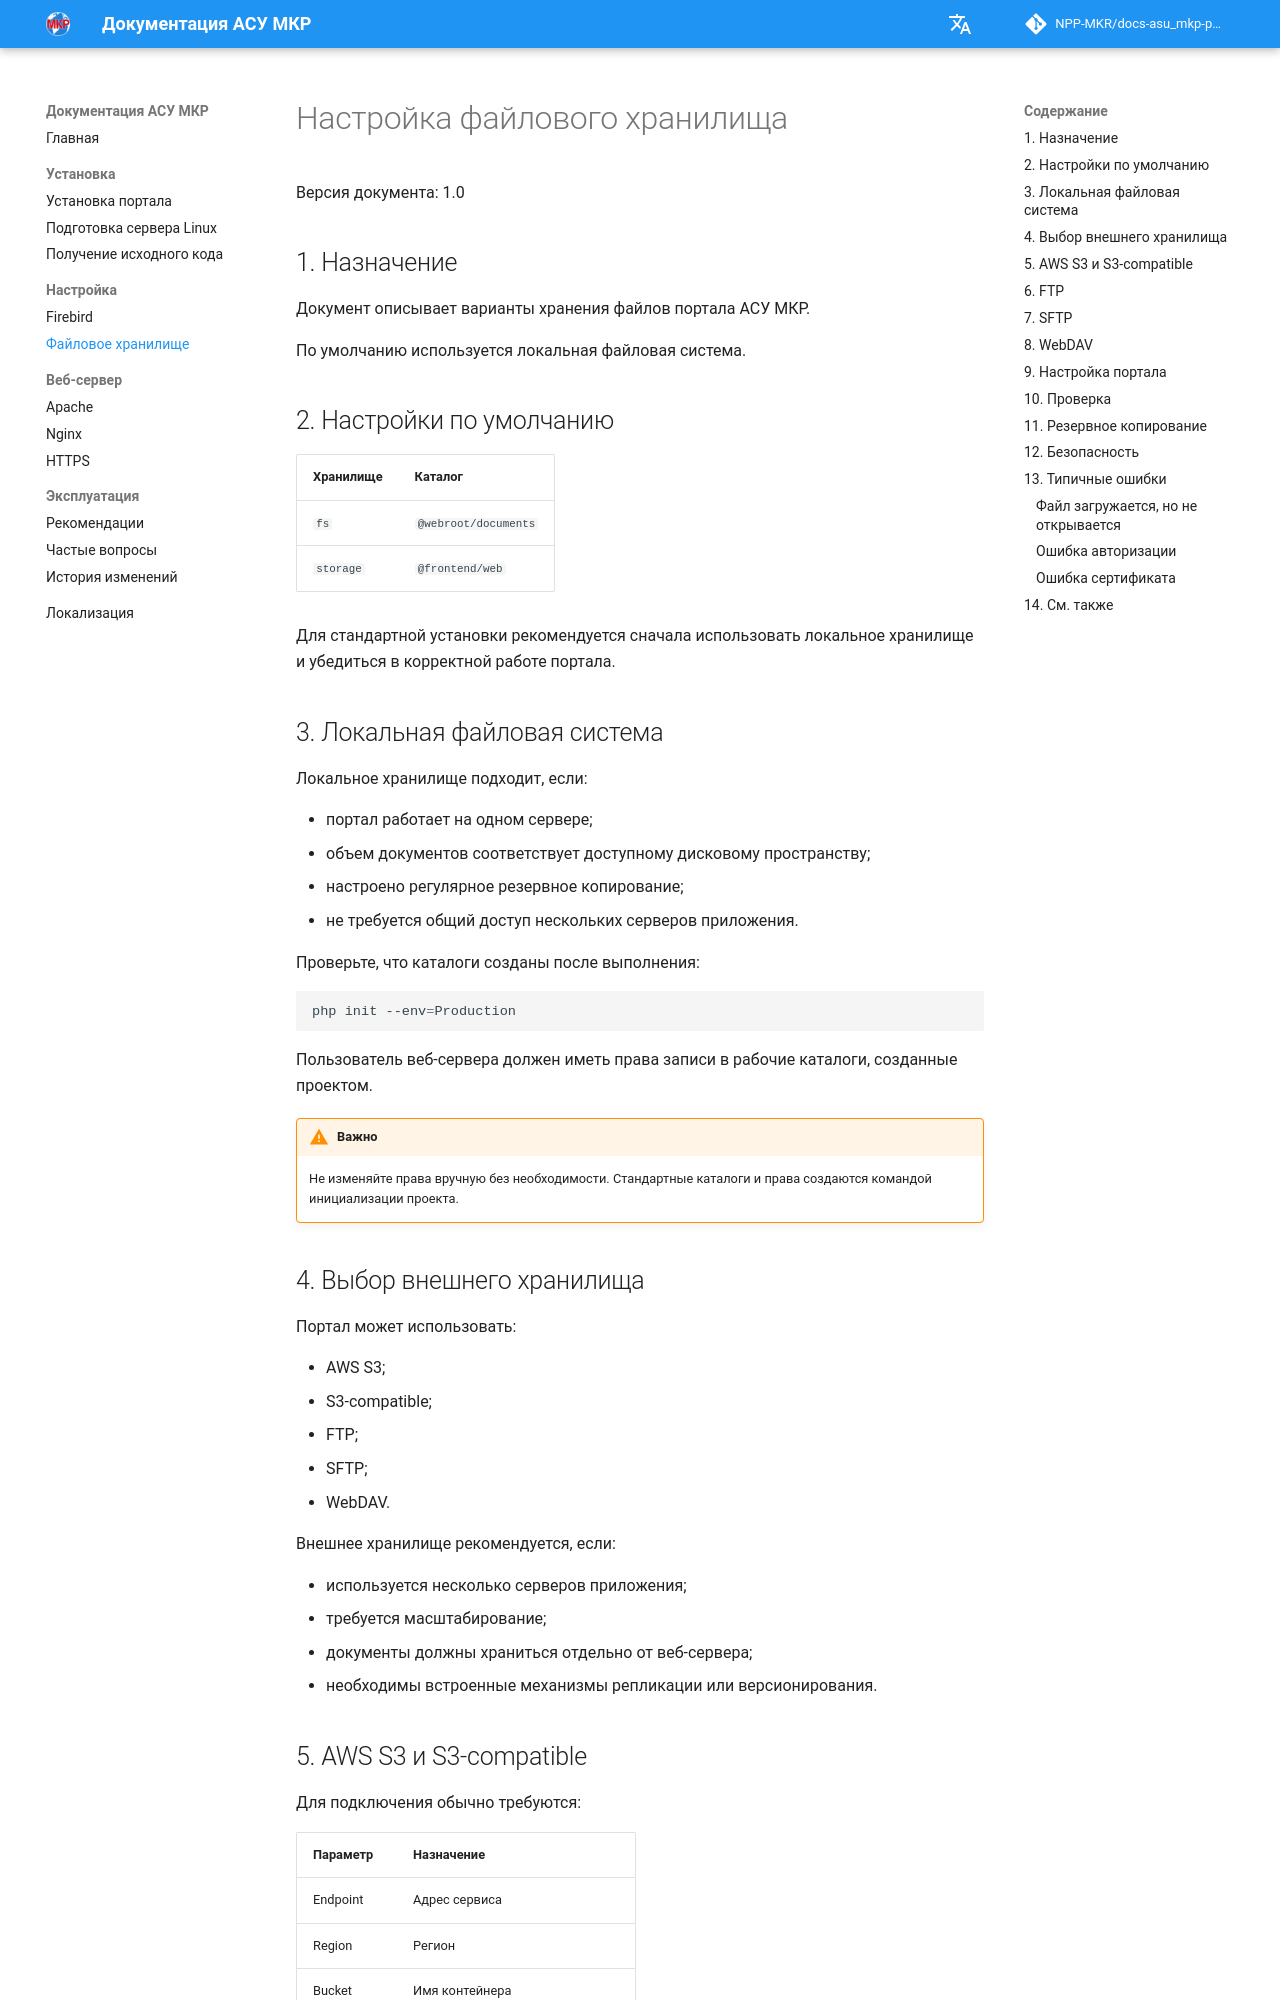

repository: NPP-MKR/docs-asu_mkp-portal · page: ru/configuration/storage/index.html · generator: mkdocs

# Настройка файлового хранилища

Версия документа: 1.0

## 1. Назначение

Документ описывает варианты хранения файлов портала АСУ МКР.

По умолчанию используется локальная файловая система.

## 2. Настройки по умолчанию

| Хранилище | Каталог |
|---|---|
| `fs` | `@webroot/documents` |
| `storage` | `@frontend/web` |

Для стандартной установки рекомендуется сначала использовать локальное хранилище и убедиться в корректной работе портала.

## 3. Локальная файловая система

Локальное хранилище подходит, если:

- портал работает на одном сервере;
- объем документов соответствует доступному дисковому пространству;
- настроено регулярное резервное копирование;
- не требуется общий доступ нескольких серверов приложения.

Проверьте, что каталоги созданы после выполнения:

```bash
php init --env=Production
```

Пользователь веб-сервера должен иметь права записи в рабочие каталоги, созданные проектом.

!!! warning "Важно"
    Не изменяйте права вручную без необходимости. Стандартные каталоги и права создаются командой инициализации проекта.

## 4. Выбор внешнего хранилища

Портал может использовать:

- AWS S3;
- S3-compatible;
- FTP;
- SFTP;
- WebDAV.

Внешнее хранилище рекомендуется, если:

- используется несколько серверов приложения;
- требуется масштабирование;
- документы должны храниться отдельно от веб-сервера;
- необходимы встроенные механизмы репликации или версионирования.
